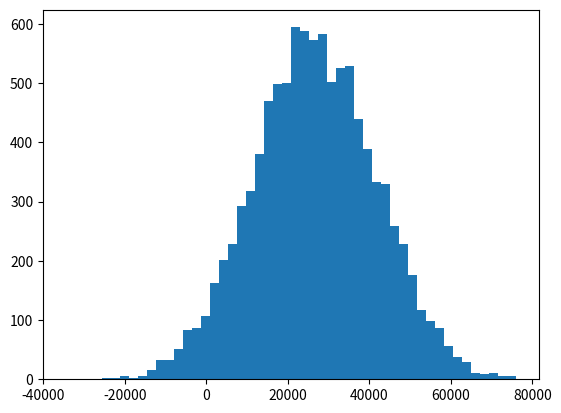

Write Python code to recreate this figure.

import matplotlib.pyplot as plt
import numpy as np

incomes = np.random.normal(27000, 15000, 10000)
outliers = np.random.normal(1000000000, 10, 5)
incomes = np.append(incomes, outliers)

# plt.hist(incomes, 50)
# plt.show()
# print ('incomes.mean():')
# print (incomes.mean())

# REject Outliers
def reject_outliers(data, n):
    u = np.median(data)
    s = np.std(data)
    filtered = [e for e in data if (u - n * s < e < u + n * s)]
    return filtered

filtered = reject_outliers(incomes, 5)

plt.hist(filtered, 50)
plt.show()

print ('incomes.mean():')
print (incomes.mean())
filterednp = np.asarray(filtered)
print ('\nfilterednp.mean():')
print (filterednp.mean())